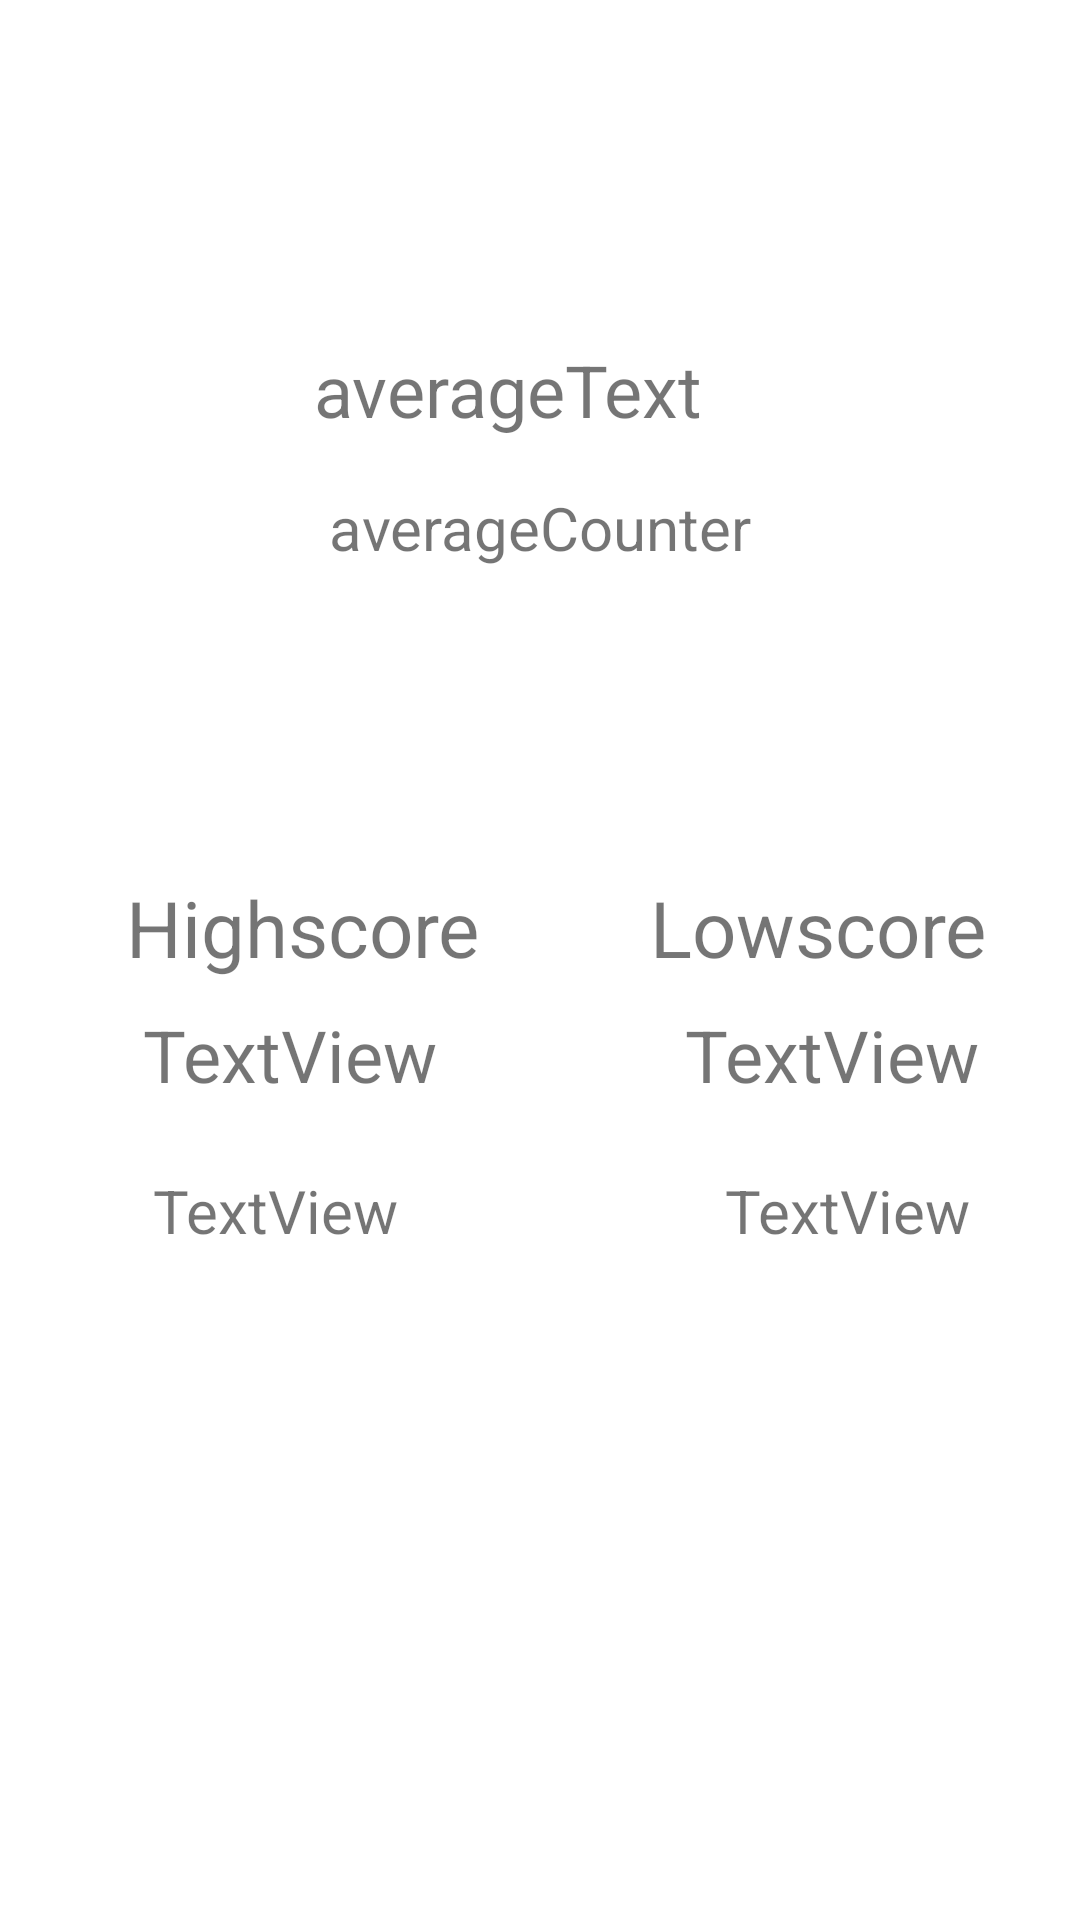

Android layout source for this screen:
<!-- AndroidManifest.xml: application theme Theme.ScreenAddiction -->
<!-- res/layout/fragment_calendar.xml -->
<?xml version="1.0" encoding="utf-8"?>
<androidx.constraintlayout.widget.ConstraintLayout xmlns:tools="http://schemas.android.com/tools"
    android:id="@+id/fragment_home"
    xmlns:android="http://schemas.android.com/apk/res/android"
    android:layout_width="match_parent"
    android:layout_height="match_parent"
    android:background="@android:color/white"
    xmlns:app="http://schemas.android.com/apk/res-auto">


    <TextView
        android:id="@+id/lowestDate"
        android:layout_width="wrap_content"
        android:layout_height="wrap_content"
        android:text="@string/lowestDate"
        android:textSize="24sp"
        app:layout_constraintBottom_toBottomOf="parent"
        app:layout_constraintEnd_toEndOf="parent"
        app:layout_constraintHorizontal_bias="0.872"
        app:layout_constraintStart_toStartOf="parent"
        app:layout_constraintTop_toTopOf="parent"
        app:layout_constraintVertical_bias="0.552"
        tools:text="lowestDate" />

    <TextView
        android:id="@+id/lowestCounter"
        android:layout_width="wrap_content"
        android:layout_height="wrap_content"
        android:text="@string/lowestCounter"
        android:textSize="20sp"
        app:layout_constraintBottom_toBottomOf="parent"
        app:layout_constraintEnd_toEndOf="parent"
        app:layout_constraintHorizontal_bias="0.869"
        app:layout_constraintStart_toStartOf="parent"
        app:layout_constraintTop_toTopOf="parent"
        app:layout_constraintVertical_bias="0.636"
        tools:text="lowestcounter" />

    <TextView
        android:id="@+id/highestCounter"
        android:layout_width="wrap_content"
        android:layout_height="wrap_content"
        android:text="@string/highestCounter"
        android:textSize="20sp"
        app:layout_constraintBottom_toBottomOf="parent"
        app:layout_constraintEnd_toEndOf="parent"
        app:layout_constraintHorizontal_bias="0.184"
        app:layout_constraintStart_toStartOf="parent"
        app:layout_constraintTop_toTopOf="parent"
        app:layout_constraintVertical_bias="0.636"
        tools:text="highestcounter" />

    <TextView
        android:id="@+id/highScore"
        android:layout_width="wrap_content"
        android:layout_height="wrap_content"
        android:text="@string/Highscore"
        android:textSize="26sp"
        app:layout_constraintBottom_toBottomOf="parent"
        app:layout_constraintEnd_toEndOf="parent"
        app:layout_constraintHorizontal_bias="0.174"
        app:layout_constraintStart_toStartOf="parent"
        app:layout_constraintTop_toTopOf="parent"
        app:layout_constraintVertical_bias="0.482"
        tools:text="@string/Highscore" />

    <TextView
        android:id="@+id/lowScore"
        android:layout_width="wrap_content"
        android:layout_height="wrap_content"
        android:text="@string/Lowscore"
        android:textSize="26sp"
        app:layout_constraintBottom_toBottomOf="parent"
        app:layout_constraintEnd_toEndOf="parent"
        app:layout_constraintHorizontal_bias="0.875"
        app:layout_constraintStart_toStartOf="parent"
        app:layout_constraintTop_toTopOf="parent"
        app:layout_constraintVertical_bias="0.482"
        tools:text="@string/Lowscore" />

    <TextView
        android:id="@+id/highestDate"
        android:layout_width="wrap_content"
        android:layout_height="wrap_content"
        android:text="@string/highestDate"
        android:textSize="24sp"
        app:layout_constraintBottom_toBottomOf="parent"
        app:layout_constraintEnd_toEndOf="parent"
        app:layout_constraintHorizontal_bias="0.182"
        app:layout_constraintStart_toStartOf="parent"
        app:layout_constraintTop_toTopOf="parent"
        app:layout_constraintVertical_bias="0.552"
        tools:text="HighestDate" />

    <TextView
        android:id="@+id/averageCounter"
        android:layout_width="wrap_content"
        android:layout_height="wrap_content"
        android:text="@string/averageCounter"
        android:textSize="20sp"
        app:layout_constraintBottom_toBottomOf="parent"
        app:layout_constraintEnd_toEndOf="parent"
        app:layout_constraintStart_toStartOf="parent"
        app:layout_constraintTop_toTopOf="parent"
        app:layout_constraintVertical_bias="0.265" />

    <TextView
        android:id="@+id/averageText"
        android:layout_width="wrap_content"
        android:layout_height="wrap_content"
        android:text="@string/AverageAddiction"
        android:textSize="24sp"
        app:layout_constraintBottom_toBottomOf="parent"
        app:layout_constraintEnd_toEndOf="parent"
        app:layout_constraintHorizontal_bias="0.454"
        app:layout_constraintStart_toStartOf="parent"
        app:layout_constraintTop_toTopOf="parent"
        app:layout_constraintVertical_bias="0.187"
        tools:text="Average Addiction:" />


</androidx.constraintlayout.widget.ConstraintLayout>
<!-- resources referenced by this layout -->
<resources>
  <string name="AverageAddiction">averageText</string>
  <string name="Highscore">Highscore</string>
  <string name="Lowscore">Lowscore</string>
  <string name="averageCounter">averageCounter</string>
  <string name="highestCounter">TextView</string>
  <string name="highestDate">TextView</string>
  <string name="lowestCounter">TextView</string>
  <string name="lowestDate">TextView</string>
  <style name="Theme.ScreenAddiction" parent="Theme.MaterialComponents.DayNight.DarkActionBar">
          
          <item name="colorPrimary">@color/purple_500</item>
          <item name="colorPrimaryVariant">@color/purple_700</item>
          <item name="colorOnPrimary">@color/white</item>
          
          <item name="colorSecondary">@color/teal_200</item>
          <item name="colorSecondaryVariant">@color/teal_700</item>
          <item name="colorOnSecondary">@color/black</item>
          
          <item name="android:statusBarColor" tools:targetApi="l">?attr/colorPrimaryVariant</item>
          
      </style>
  <!-- not gathered from this repository: default colours our renderer supplied (Android Studio template values) -->
  <color name="purple_500">#FF6200EE</color>
  <color name="purple_700">#FF3700B3</color>
  <color name="teal_200">#FF03DAC5</color>
  <color name="teal_700">#FF018786</color>
  <color name="black">#FF000000</color>
  <color name="white">#FFFFFFFF</color>
</resources>
